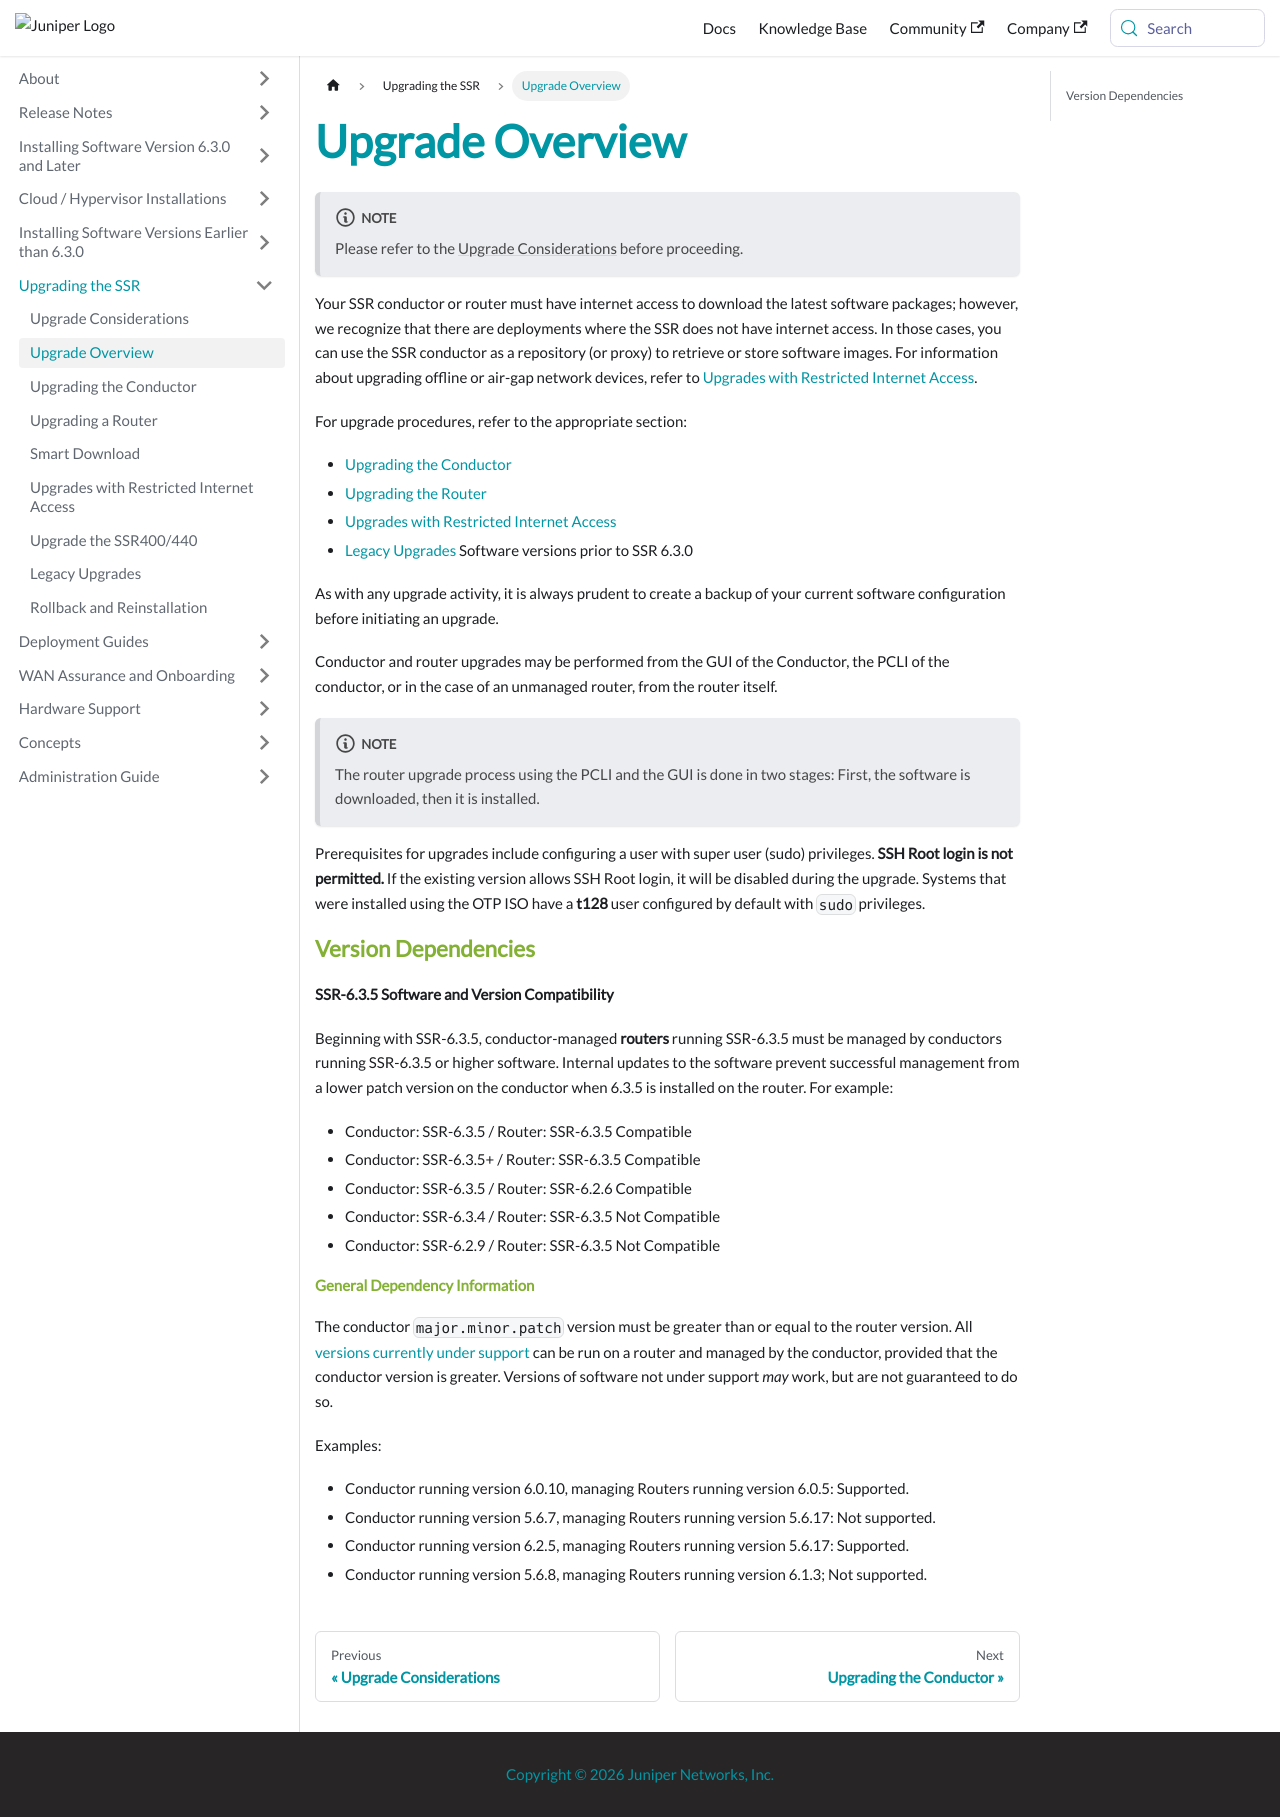

repository: 128technology/docs · page: docs/intro_upgrading/index.html · generator: docusaurus

---
title: Upgrade Overview
sidebar_label: Upgrade Overview 
---

:::note
Please refer to the [Upgrade Considerations](intro_upgrade_considerations.md) before proceeding.
:::

Your SSR conductor or router must have internet access to download the latest software packages; however, we recognize that there are deployments where the SSR does not have internet access. In those cases, you can use the SSR conductor as a repository (or proxy) to retrieve or store software images. For information about upgrading offline or air-gap network devices, refer to [Upgrades with Restricted Internet Access](upgrade_restricted_access.md).

For upgrade procedures, refer to the appropriate section:

- [Upgrading the Conductor](upgrade_ibu_conductor.mdx)
- [Upgrading the Router](upgrade_router.mdx)
- [Upgrades with Restricted Internet Access](upgrade_restricted_access.md)
- [Legacy Upgrades](upgrade_legacy.md) Software versions prior to SSR 6.3.0

As with any upgrade activity, it is always prudent to create a backup of your current software configuration before initiating an upgrade.

Conductor and router upgrades may be performed from the GUI of the Conductor, the PCLI of the conductor, or in the case of an unmanaged router, from the router itself. 

:::note
The router upgrade process using the PCLI and the GUI is done in two stages: First, the software is downloaded, then it is installed.
:::

Prerequisites for upgrades include configuring a user with super user (sudo) privileges. **SSH Root login is not permitted.** If the existing version allows SSH Root login, it will be disabled during the upgrade. Systems that were installed using the OTP ISO have a **t128** user configured by default with `sudo` privileges. 

### Version Dependencies

**SSR-6.3.5 Software and Version Compatibility** 

Beginning with SSR-6.3.5, conductor-managed **routers** running SSR-6.3.5 must be managed by conductors running SSR-6.3.5 or higher software. Internal updates to the software prevent successful management from a lower patch version on the conductor when 6.3.5 is installed on the router. For example:

- Conductor: SSR-6.3.5 / Router: SSR-6.3.5 Compatible
- Conductor: SSR-6.3.5+ / Router: SSR-6.3.5 Compatible
- Conductor: SSR-6.3.5 / Router: SSR-6.2.6 Compatible
- Conductor: SSR-6.3.4 / Router: SSR-6.3.5 Not Compatible
- Conductor: SSR-6.2.9 / Router: SSR-6.3.5 Not Compatible

#### General Dependency Information

The conductor `major.minor.patch` version must be greater than or equal to the router version. All [versions currently under support](about_support_policy.md) can be run on a router and managed by the conductor, provided that the conductor version is greater. Versions of software not under support *may* work, but are not guaranteed to do so.  

Examples:
- Conductor running version 6.0.10, managing Routers running version 6.0.5: Supported.
- Conductor running version 5.6.7, managing Routers running version 5.6.17: Not supported.
- Conductor running version 6.2.5, managing Routers running version 5.6.17: Supported.
- Conductor running version 5.6.8, managing Routers running version 6.1.3; Not supported.
